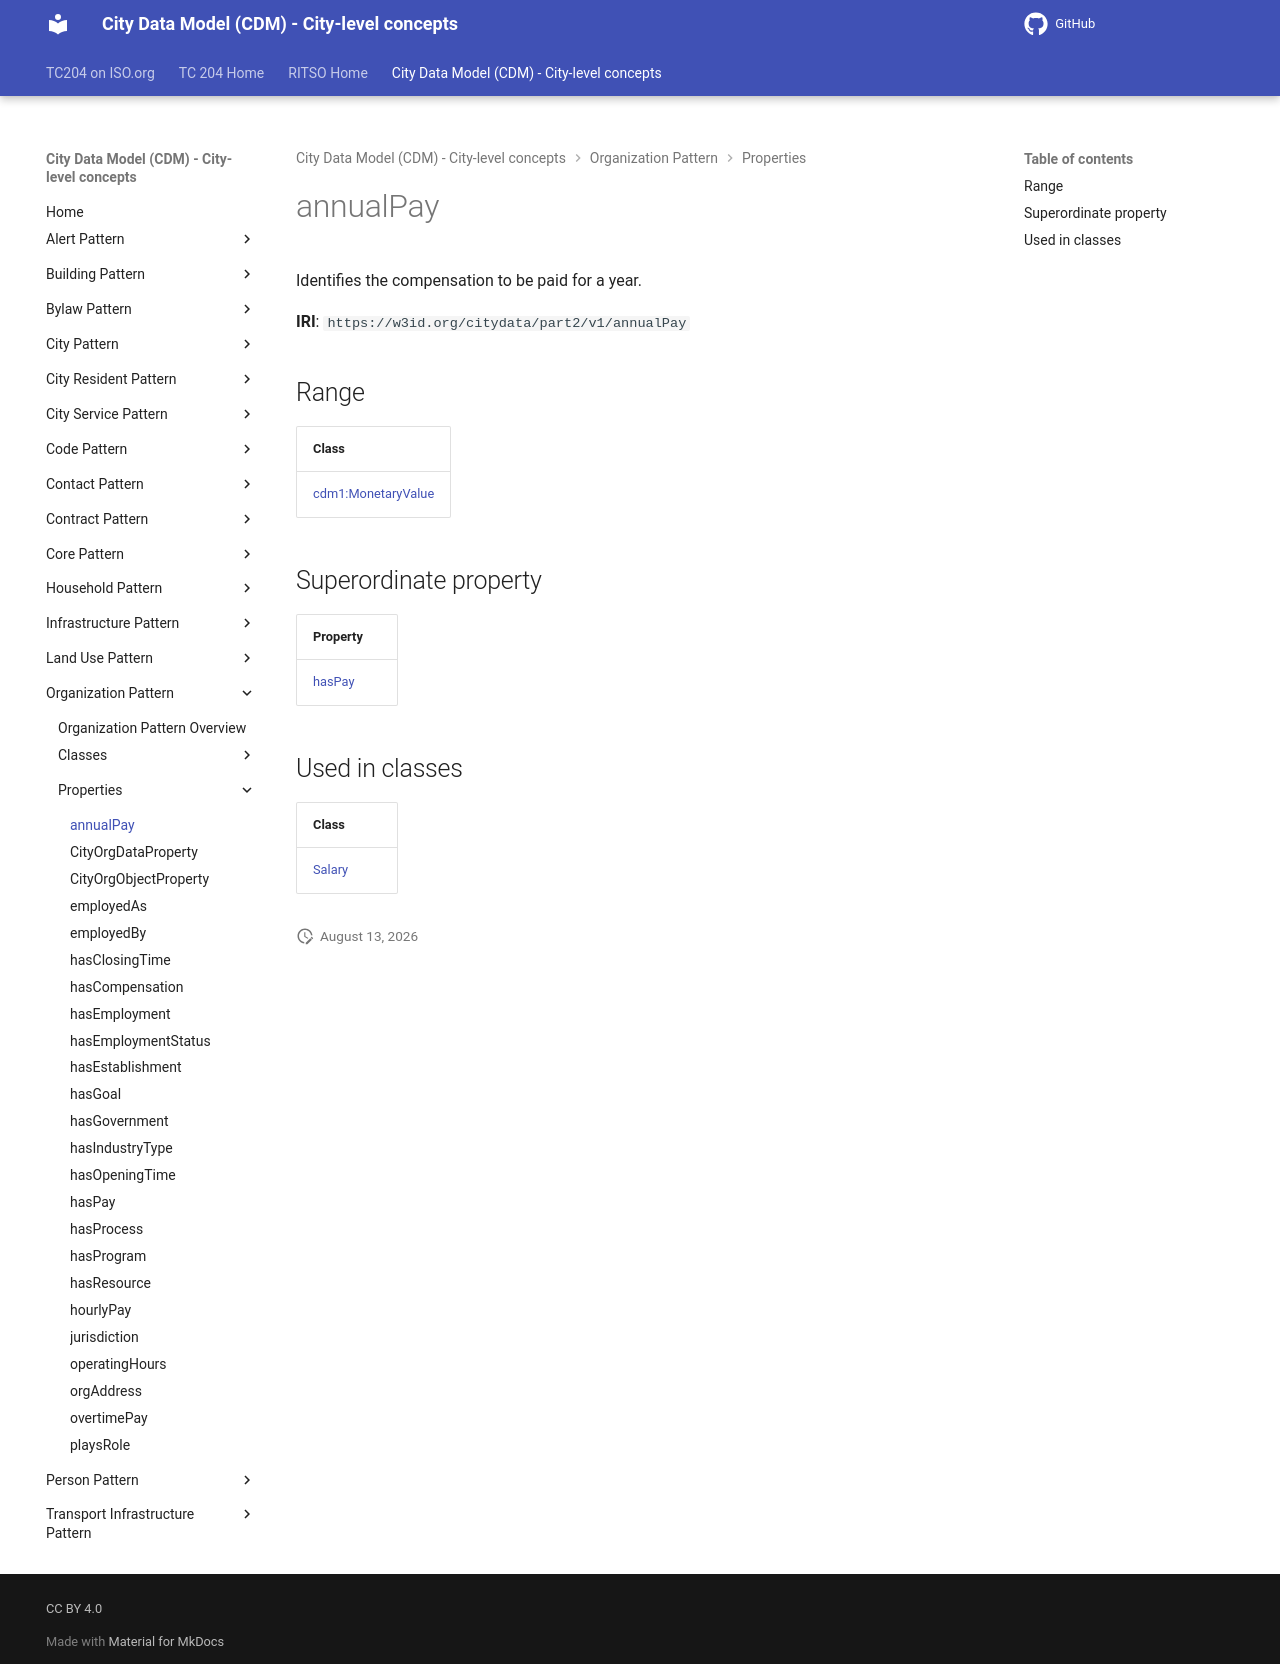

repository: ISO-TC204/ontology-cdm-p2 · page: v1.3.2-alpha.1/properties/annualPay/index.html · generator: mkdocs

# annualPay

Identifies the compensation to be paid for a year.

**IRI**: `https://w3id.org/citydata/part2/v1/annualPay`

## Range

| Class |
|-------|
| [cdm1:MonetaryValue](https://w3id.org/citydata/part1/v1/MonetaryValue) |

## Superordinate property

| Property |
|-------|
| [hasPay](hasPay.md) |

## Used in classes

| Class |
|-------|
| [Salary](../classes/Salary.md) |
